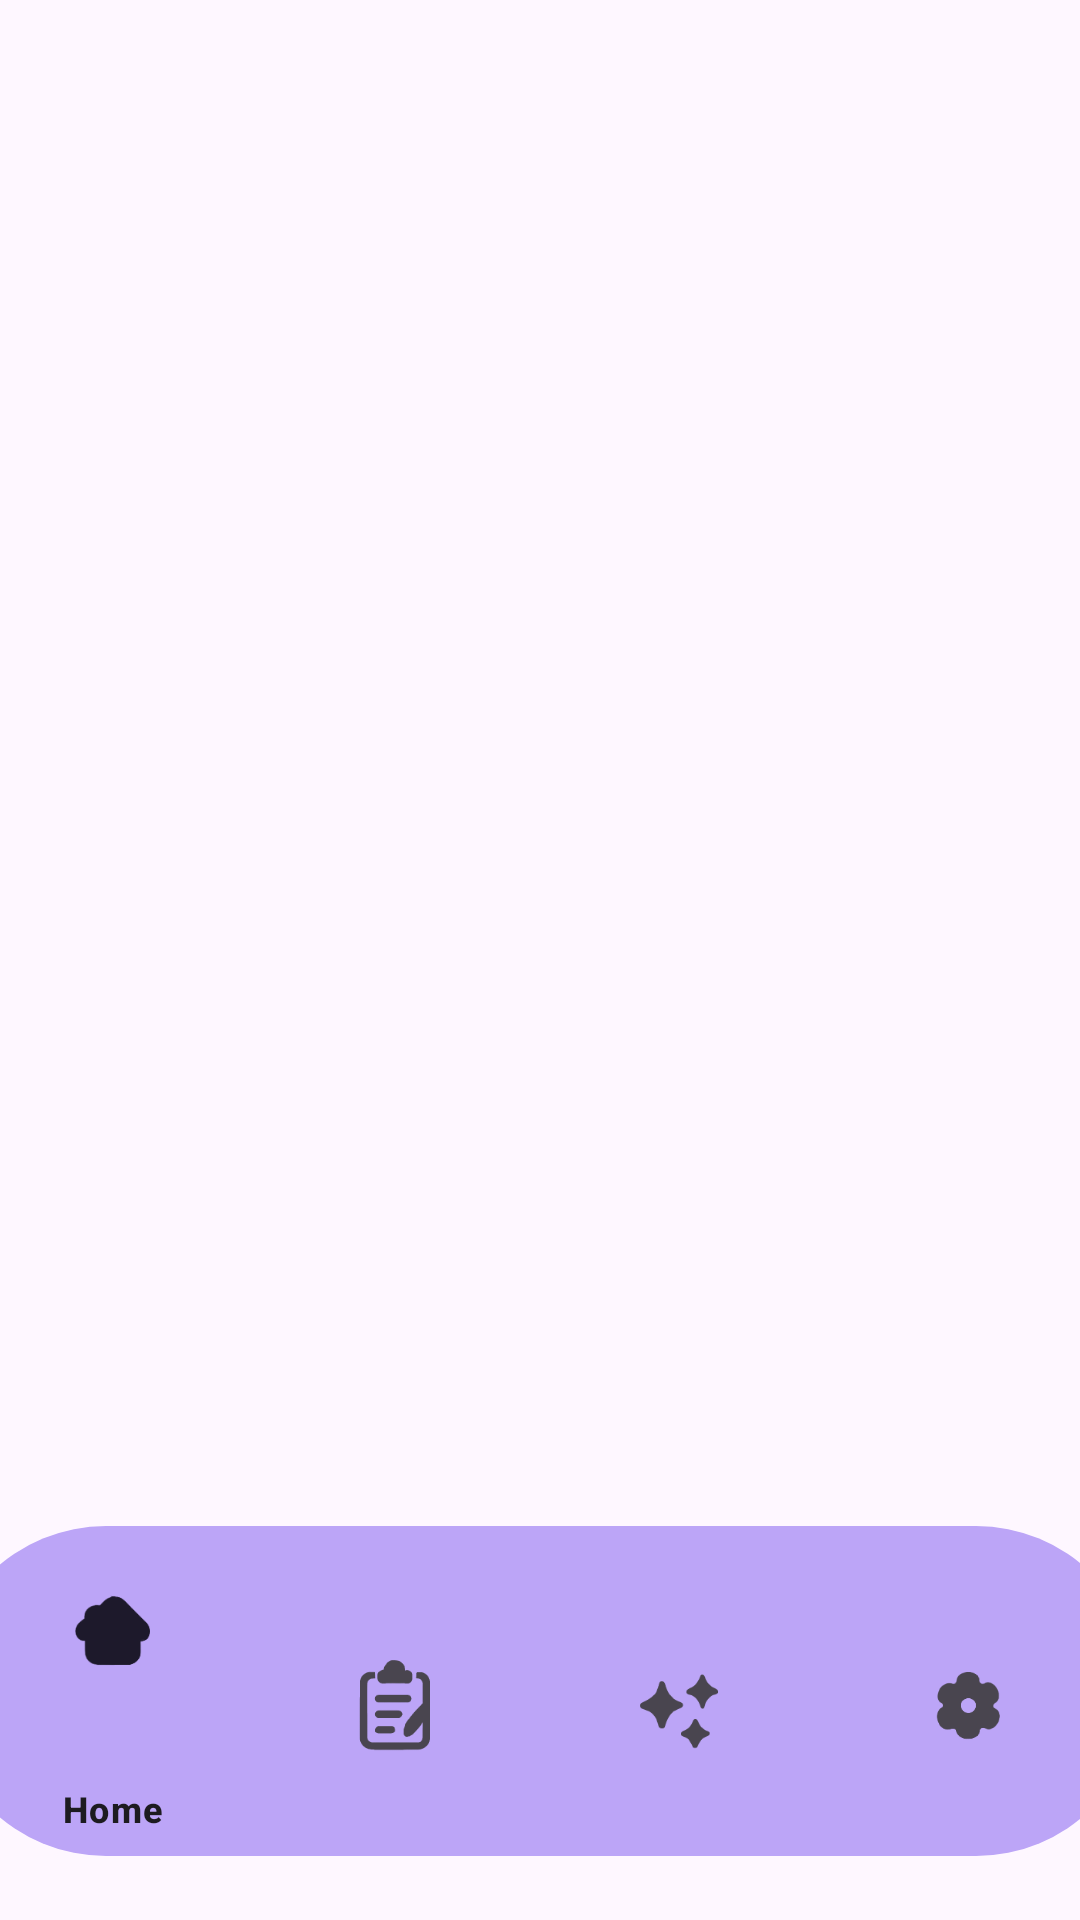

Produce the Android XML layout that renders to this screen, including the resource entries it uses.
<!-- AndroidManifest.xml: application theme Theme.Dreamweaver_refactor -->
<!-- res/layout/activity_main.xml -->
<?xml version="1.0" encoding="utf-8"?>
<androidx.constraintlayout.widget.ConstraintLayout xmlns:android="http://schemas.android.com/apk/res/android"
    xmlns:app="http://schemas.android.com/apk/res-auto"
    xmlns:tools="http://schemas.android.com/tools"
    android:id="@+id/main"
    android:layout_width="match_parent"
    android:layout_height="match_parent"
    tools:context=".MainActivity">

    <com.google.android.material.bottomnavigation.BottomNavigationView
        android:id="@+id/bottom_navigation"
        android:layout_width="400dp"
        android:layout_height="110dp"
        android:background="@drawable/navigationbar_shape"
        android:paddingLeft="10dp"
        android:paddingRight="10dp"
        app:layout_constraintBottom_toBottomOf="parent"
        app:layout_constraintEnd_toEndOf="parent"
        app:layout_constraintHorizontal_bias="0.5"
        app:layout_constraintStart_toStartOf="parent"
        app:layout_constraintTop_toTopOf="parent"
        app:layout_constraintVertical_bias="0.960"
        app:menu="@menu/navigation_bar"
        app:itemIconSize="36dp"
        />

    <FrameLayout
        android:id="@+id/fragment_container"
        android:layout_width="match_parent"
        android:layout_height="match_parent"
        android:layout_above="@id/bottom_navigation"
        android:background="@drawable/backgroundframe"
        app:layout_constraintBottom_toTopOf="@+id/bottom_navigation"
        app:layout_constraintEnd_toEndOf="parent"
        app:layout_constraintStart_toStartOf="parent"
        app:layout_constraintTop_toTopOf="parent" />


</androidx.constraintlayout.widget.ConstraintLayout>
<!-- resources referenced by this layout -->
<resources>
  <!-- drawable navigationbar_shape (drawable) -->
  <?xml version="1.0" encoding="utf-8"?>
  <shape xmlns:android="http://schemas.android.com/apk/res/android"
      android:shape="rectangle">
      <solid android:color="#bca5f7" />
      <corners android:radius="80dp" />
      <padding
          android:left="2dp"
          android:top="10dp"
          android:right="2dp"
          android:bottom="-10dp" />
  </shape>
  <style name="Theme.Dreamweaver_refactor" parent="Base.Theme.Dreamweaver_refactor" />
  <style name="Base.Theme.Dreamweaver_refactor" parent="Theme.Material3.DayNight.NoActionBar">
          
          
      </style>
</resources>
